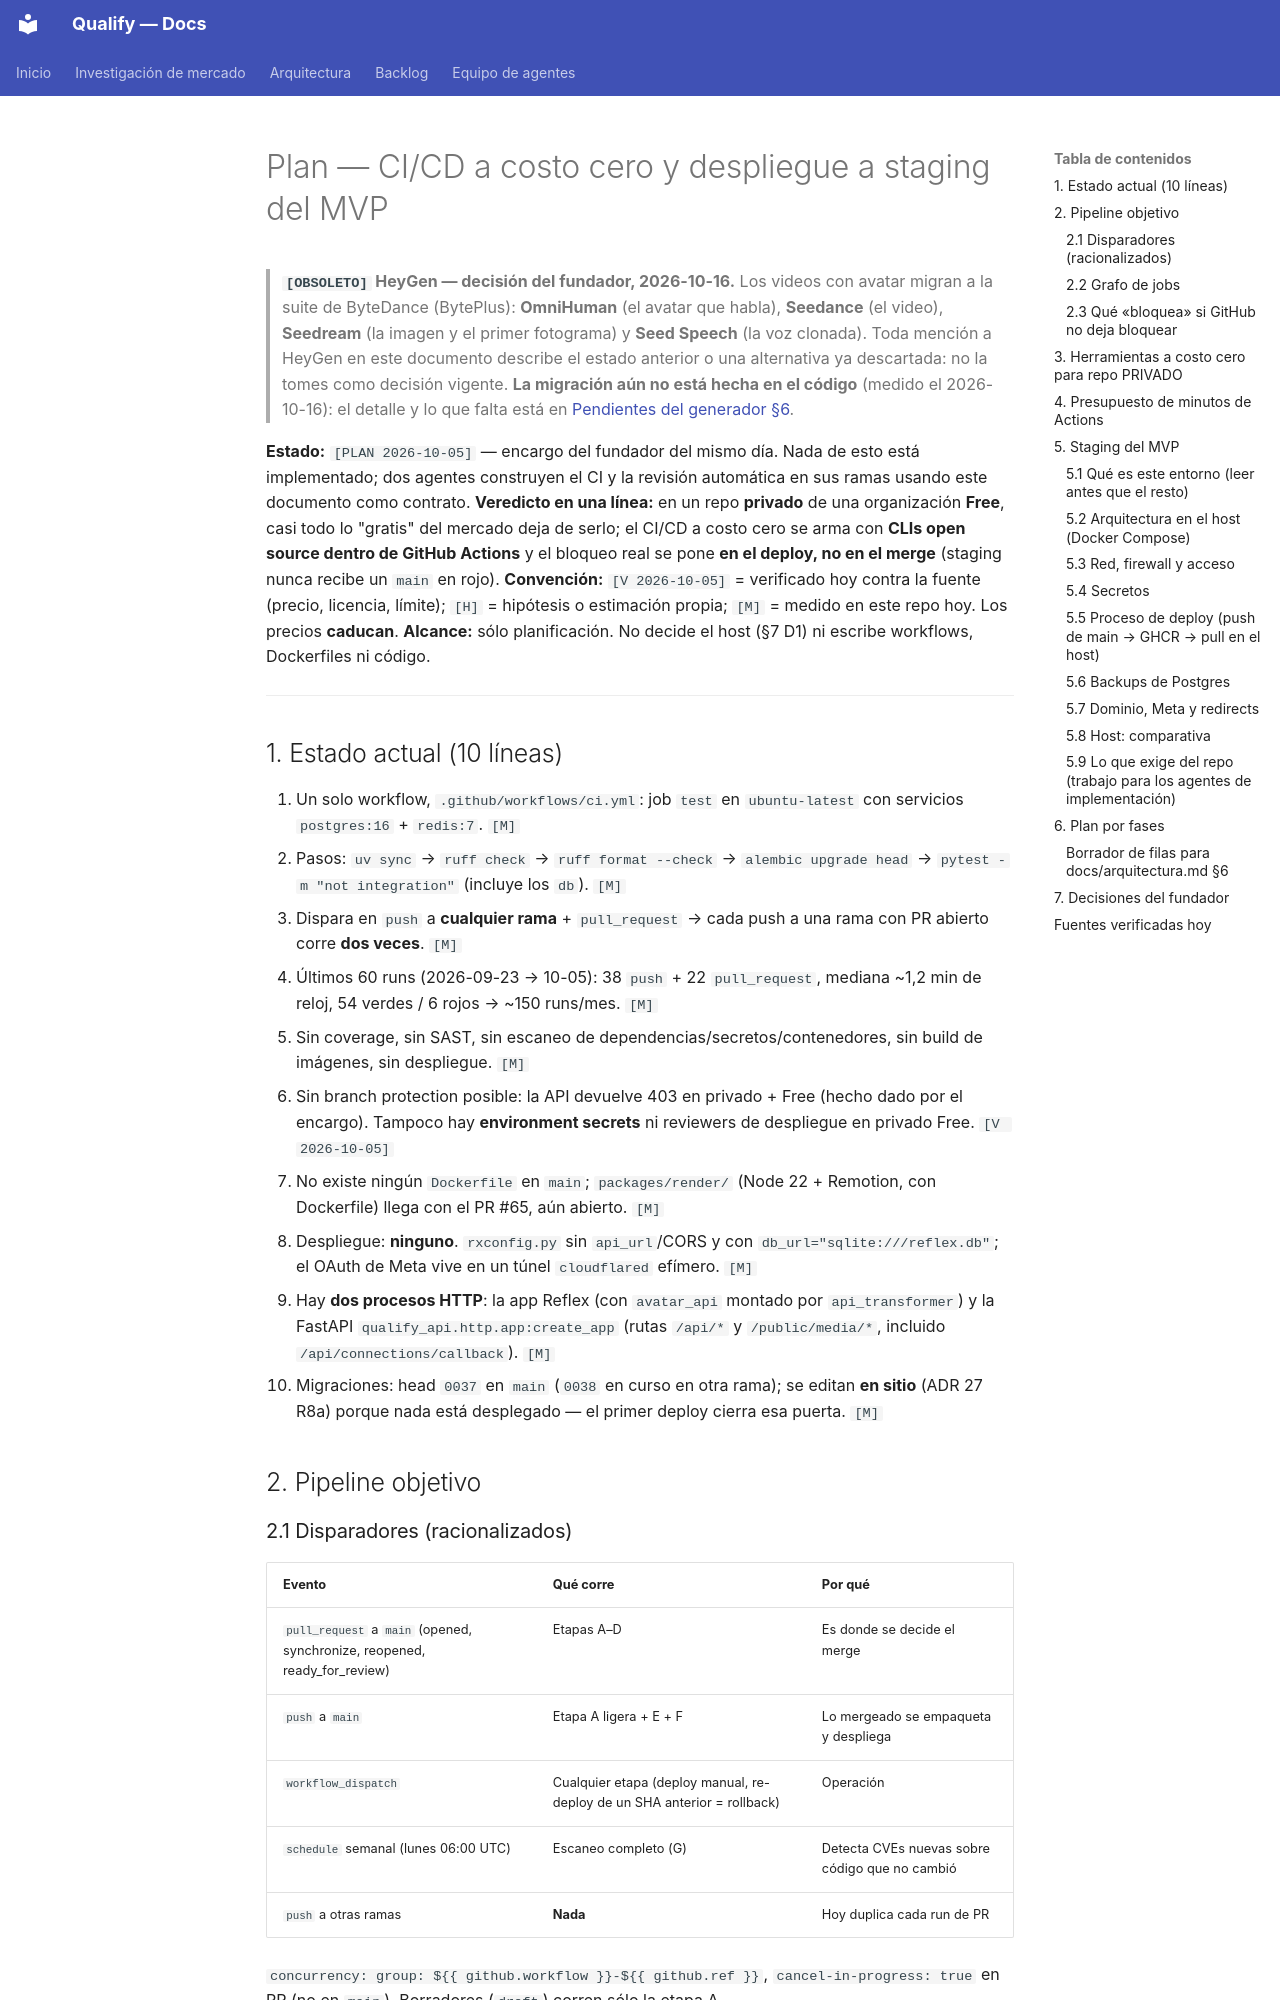

repository: AttitudeFactory/Qualify · page: plan-cicd-staging/index.html · generator: mkdocs

# Plan — CI/CD a costo cero y despliegue a staging del MVP

> **`[OBSOLETO]` HeyGen — decisión del fundador, 2026-10-16.** Los videos con avatar migran a la suite de ByteDance (BytePlus): **OmniHuman** (el avatar que habla), **Seedance** (el video), **Seedream** (la imagen y el primer fotograma) y **Seed Speech** (la voz clonada). Toda mención a HeyGen en este documento describe el estado anterior o una alternativa ya descartada: no la tomes como decisión vigente. **La migración aún no está hecha en el código** (medido el 2026-10-16): el detalle y lo que falta está en [Pendientes del generador §6](pendientes-generador-contenido.md).

**Estado:** `[PLAN 2026-10-05]` — encargo del fundador del mismo día. Nada de esto está implementado; dos agentes construyen el CI y la revisión automática en sus ramas usando este documento como contrato.
**Veredicto en una línea:** en un repo **privado** de una organización **Free**, casi todo lo "gratis" del mercado deja de serlo; el CI/CD a costo cero se arma con **CLIs open source dentro de GitHub Actions** y el bloqueo real se pone **en el deploy, no en el merge** (staging nunca recibe un `main` en rojo).
**Convención:** `[V 2026-10-05]` = verificado hoy contra la fuente (precio, licencia, límite); `[H]` = hipótesis o estimación propia; `[M]` = medido en este repo hoy. Los precios **caducan**.
**Alcance:** sólo planificación. No decide el host (§7 D1) ni escribe workflows, Dockerfiles ni código.

---

## 1. Estado actual (10 líneas)

1. Un solo workflow, `.github/workflows/ci.yml`: job `test` en `ubuntu-latest` con servicios `postgres:16` + `redis:7`. `[M]`
2. Pasos: `uv sync` → `ruff check` → `ruff format --check` → `alembic upgrade head` → `pytest -m "not integration"` (incluye los `db`). `[M]`
3. Dispara en `push` a **cualquier rama** + `pull_request` → cada push a una rama con PR abierto corre **dos veces**. `[M]`
4. Últimos 60 runs (2026-09-23 → 10-05): 38 `push` + 22 `pull_request`, mediana ~1,2 min de reloj, 54 verdes / 6 rojos → ~150 runs/mes. `[M]`
5. Sin coverage, sin SAST, sin escaneo de dependencias/secretos/contenedores, sin build de imágenes, sin despliegue. `[M]`
6. Sin branch protection posible: la API devuelve 403 en privado + Free (hecho dado por el encargo). Tampoco hay **environment secrets** ni reviewers de despliegue en privado Free. `[V 2026-10-05]`
7. No existe ningún `Dockerfile` en `main`; `packages/render/` (Node 22 + Remotion, con Dockerfile) llega con el PR #65, aún abierto. `[M]`
8. Despliegue: **ninguno**. `rxconfig.py` sin `api_url`/CORS y con `db_url="sqlite:///reflex.db"`; el OAuth de Meta vive en un túnel `cloudflared` efímero. `[M]`
9. Hay **dos procesos HTTP**: la app Reflex (con `avatar_api` montado por `api_transformer`) y la FastAPI `qualify_api.http.app:create_app` (rutas `/api/*` y `/public/media/*`, incluido `/api/connections/callback`). `[M]`
10. Migraciones: head `0037` en `main` (`0038` en curso en otra rama); se editan **en sitio** (ADR 27 R8a) porque nada está desplegado — el primer deploy cierra esa puerta. `[M]`

## 2. Pipeline objetivo
